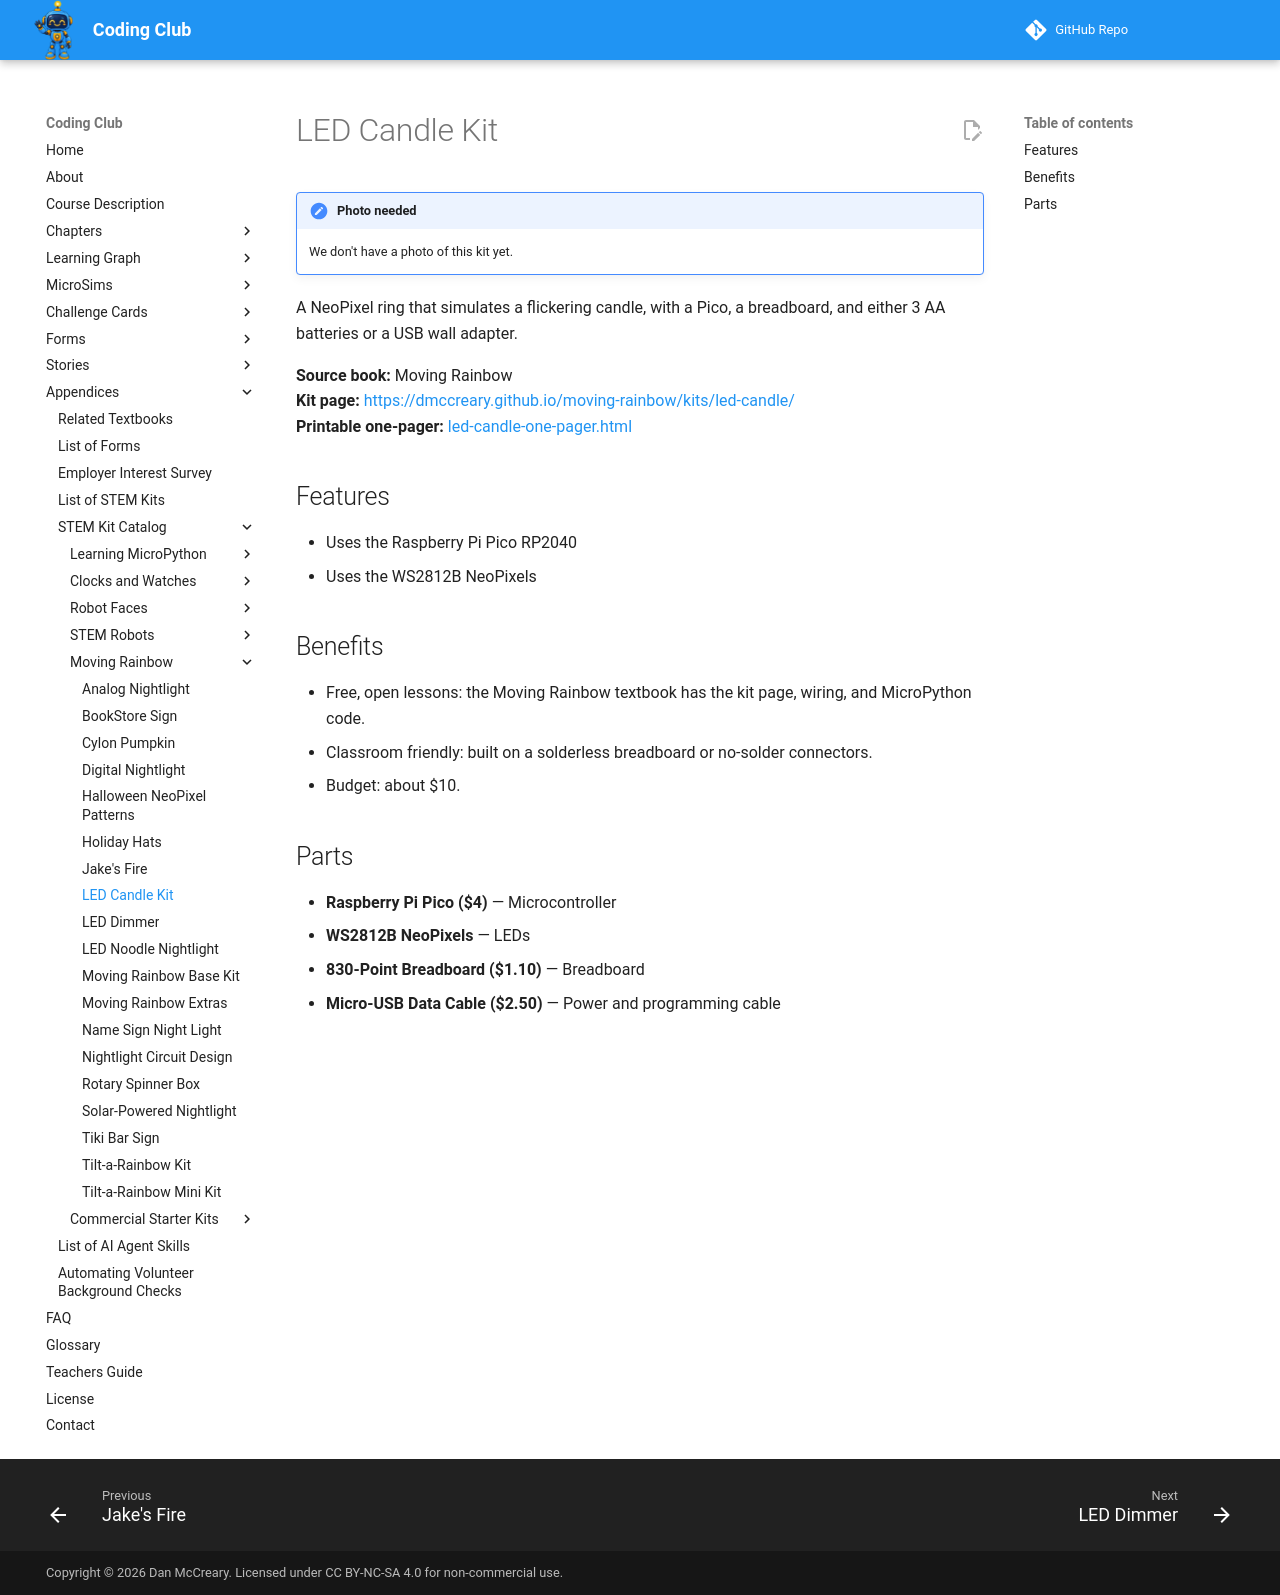

repository: dmccreary/coding-club · page: kits/led-candle/index.html · generator: mkdocs

---
title: "LED Candle Kit"
description: "A NeoPixel ring that simulates a flickering candle, with a Pico, a breadboard, and either 3 AA batteries or a USB wall adapter."
---

# LED Candle Kit

!!! note "Photo needed"
    We don't have a photo of this kit yet.

A NeoPixel ring that simulates a flickering candle, with a Pico, a breadboard, and either 3 AA batteries or a USB wall adapter.

**Source book:** Moving Rainbow  
**Kit page:** [https://dmccreary.github.io/moving-rainbow/kits/led-candle/](https://dmccreary.github.io/moving-rainbow/kits/led-candle/)  
**Printable one-pager:** [led-candle-one-pager.html](led-candle-one-pager.html)

## Features

- Uses the Raspberry Pi Pico RP2040
- Uses the WS2812B NeoPixels

## Benefits

- Free, open lessons: the Moving Rainbow textbook has the kit page, wiring, and MicroPython code.
- Classroom friendly: built on a solderless breadboard or no-solder connectors.
- Budget: about $10.

## Parts

- **Raspberry Pi Pico ($4)** — Microcontroller
- **WS2812B NeoPixels** — LEDs
- **830-Point Breadboard ($1.10)** — Breadboard
- **Micro-USB Data Cable ($2.50)** — Power and programming cable
